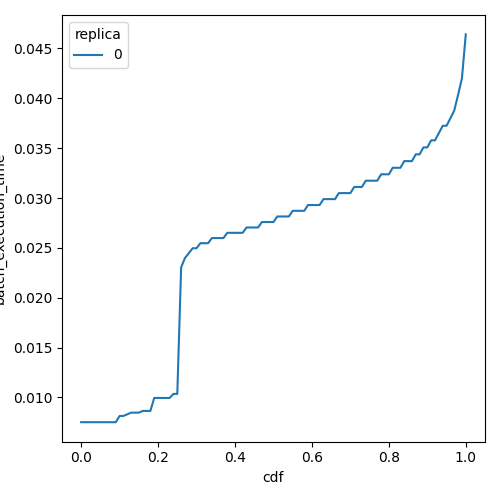

Values plotted in this chart, from the file beside it:
cdf, batch_execution_time, replica
0.0, 0.00752, 0
0.01, 0.00752, 0
0.02, 0.00752, 0
0.03, 0.00752, 0
0.04, 0.00752, 0
0.05, 0.00752, 0
0.06, 0.00752, 0
0.07, 0.00752, 0
0.08, 0.00752, 0
0.09, 0.00752, 0
0.1, 0.008146, 0
0.11, 0.008146, 0
0.12, 0.008311, 0
0.13, 0.008479, 0
0.14, 0.008479, 0
0.15, 0.008479, 0
0.16, 0.00865, 0
0.17, 0.00865, 0
0.18, 0.00865, 0
0.19, 0.00995, 0
0.2, 0.00995, 0
0.21, 0.00995, 0
0.22, 0.00995, 0
0.23, 0.00995, 0
0.24, 0.01036, 0
0.25, 0.01036, 0
0.26, 0.02305, 0
0.27, 0.02399, 0
0.28, 0.02447, 0
0.29, 0.02497, 0
0.3, 0.02497, 0
0.31, 0.02547, 0
0.32, 0.02547, 0
0.33, 0.02547, 0
0.34, 0.02599, 0
0.35, 0.02599, 0
0.36, 0.02599, 0
0.37, 0.02599, 0
0.38, 0.02651, 0
0.39, 0.02651, 0
0.4, 0.02651, 0
0.41, 0.02651, 0
0.42, 0.02651, 0
0.43, 0.02705, 0
0.44, 0.02705, 0
0.45, 0.02705, 0
0.46, 0.02705, 0
0.47, 0.02759, 0
0.48, 0.02759, 0
0.49, 0.02759, 0
0.5, 0.02759, 0
0.51, 0.02815, 0
0.52, 0.02815, 0
0.53, 0.02815, 0
0.54, 0.02815, 0
0.55, 0.02872, 0
0.56, 0.02872, 0
0.57, 0.02872, 0
0.58, 0.02872, 0
0.59, 0.0293, 0
... 41 more rows
